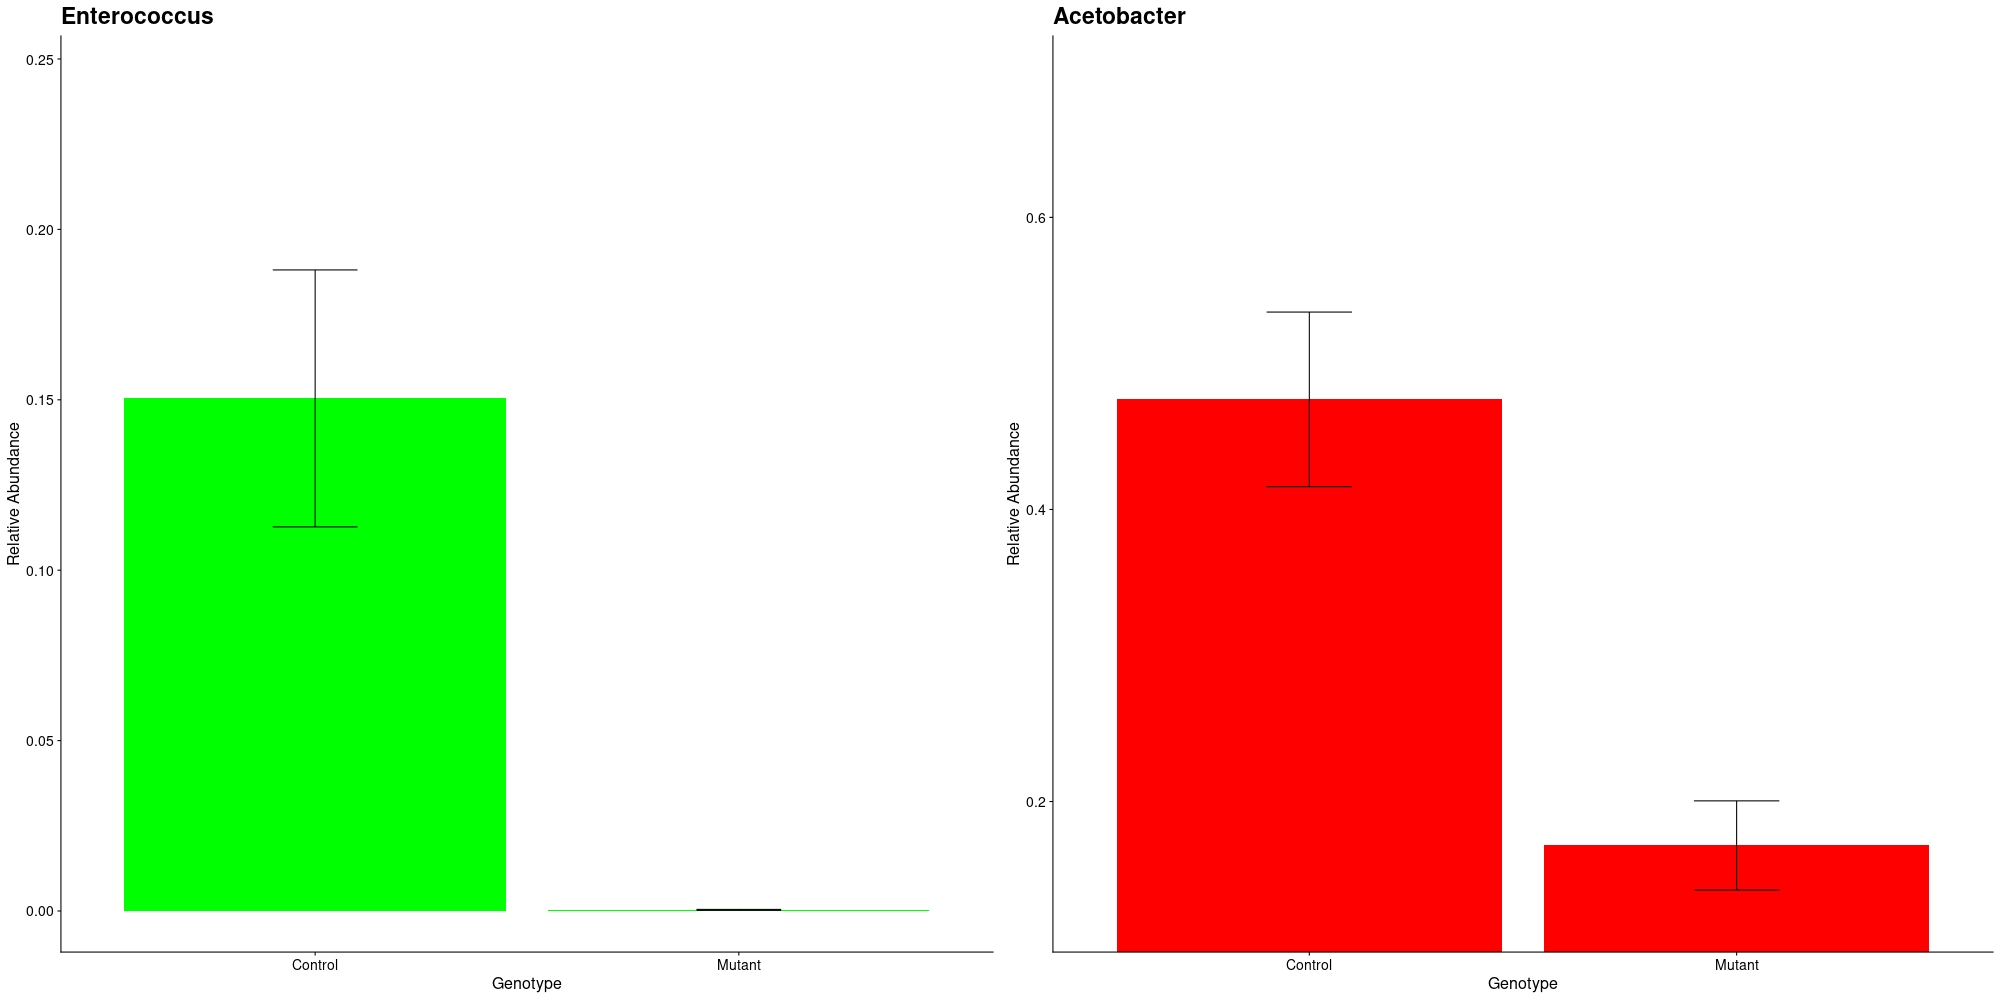

Data behind this chart, as committed beside it:
, X.OTU.ID, kingdom, phylum, class, order, family, genus, species, OTU, clustered_taxonomy, get(taxonomic_level), park25, parkrvA (Control), park25_sem, parkrvA (Control)_sem
1, a911e1a597739180245c9bd6aab9d992, k__Bacteria, p__Firmicutes, c__Bacilli, o__Lactobacillales, f__Enterococcaceae, g__Enterococcus, , a911e1a597739180245c9bd6aab9d992, k__Bacteria_p__Firmicutes_c__Bacilli_o__…, g__Enterococcus, 0.0003246, 0.1504, 0.0001428, 0.0377
2, 7b0f05ead6d2e7c841505a2892f761f7, k__Bacteria, p__Proteobacteria, c__Alphaproteobacteria, o__Rhodospirillales, f__Acetobacteraceae, g__Acetobacter, s__, 7b0f05ead6d2e7c841505a2892f761f7, k__Bacteria_p__Proteobacteria_c__Alphapr…, g__Acetobacter, 0.1699, 0.4754, 0.03054, 0.05979
